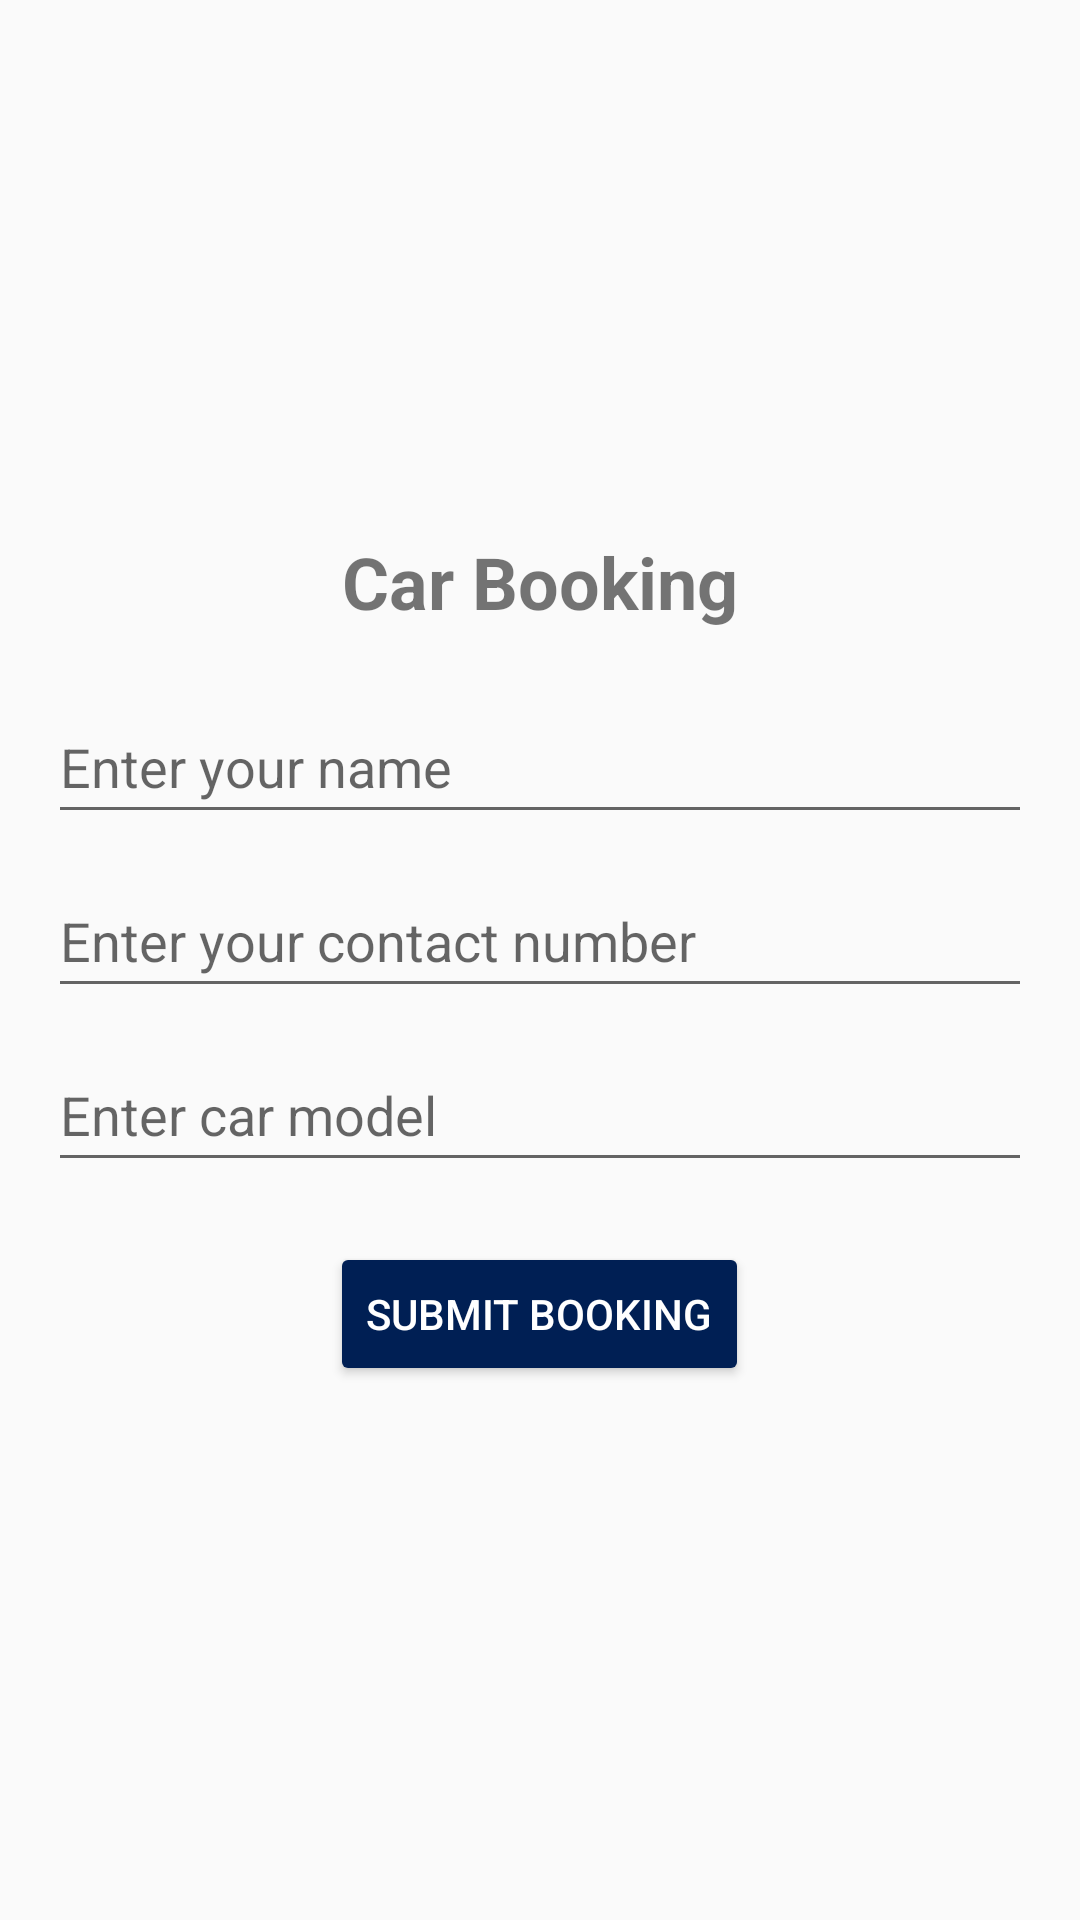

This screen was rendered from an Android layout file. Write that file and the resources it references.
<!-- AndroidManifest.xml: activity theme Theme.RH_Rentals -->
<!-- res/layout/activity_booking.xml -->
<LinearLayout xmlns:android="http://schemas.android.com/apk/res/android"
    android:layout_width="match_parent"
    android:layout_height="match_parent"
    android:orientation="vertical"
    android:padding="16dp"
    android:gravity="center">

    
    <TextView
        android:id="@+id/txtBookingTitle"
        android:layout_width="wrap_content"
        android:layout_height="wrap_content"
        android:text="@string/car_booking_title"
        android:textSize="24sp"
        android:textStyle="bold"
        android:layout_marginBottom="20dp" />

    
    <EditText
        android:id="@+id/edtName"
        android:layout_width="match_parent"
        android:layout_height="wrap_content"
        android:hint="@string/enter_name"
        android:inputType="textPersonName"
        android:autofillHints="name"
        android:minHeight="48dp"
        android:layout_marginBottom="10dp" />

    
    <EditText
        android:id="@+id/edtContact"
        android:layout_width="match_parent"
        android:layout_height="wrap_content"
        android:hint="@string/enter_contact"
        android:inputType="phone"
        android:autofillHints="phone"
        android:minHeight="48dp"
        android:layout_marginBottom="10dp" />

    
    <EditText
        android:id="@+id/edtCar"
        android:layout_width="match_parent"
        android:layout_height="wrap_content"
        android:hint="@string/enter_car_model"
        android:inputType="text"
        android:autofillHints="makeModel"
        android:minHeight="48dp"
        android:layout_marginBottom="20dp" />

    
    <Button
        android:id="@+id/btnSubmit"
        android:layout_width="wrap_content"
        android:layout_height="wrap_content"
        android:text="@string/submit_booking"
        android:backgroundTint="@color/dark_blue"
        android:textColor="@android:color/white"
        android:padding="12dp"
        android:elevation="4dp"
        android:layout_gravity="center"/>
</LinearLayout>
<!-- resources referenced by this layout -->
<resources>
  <color name="dark_blue">#001F54</color>
  <string name="car_booking_title">Car Booking</string>
  <string name="enter_car_model">Enter car model</string>
  <string name="enter_contact">Enter your contact number</string>
  <string name="enter_name">Enter your name</string>
  <string name="submit_booking">Submit Booking</string>
  <style name="Theme.RH_Rentals" parent="android:Theme.Material.Light.NoActionBar" />
</resources>
